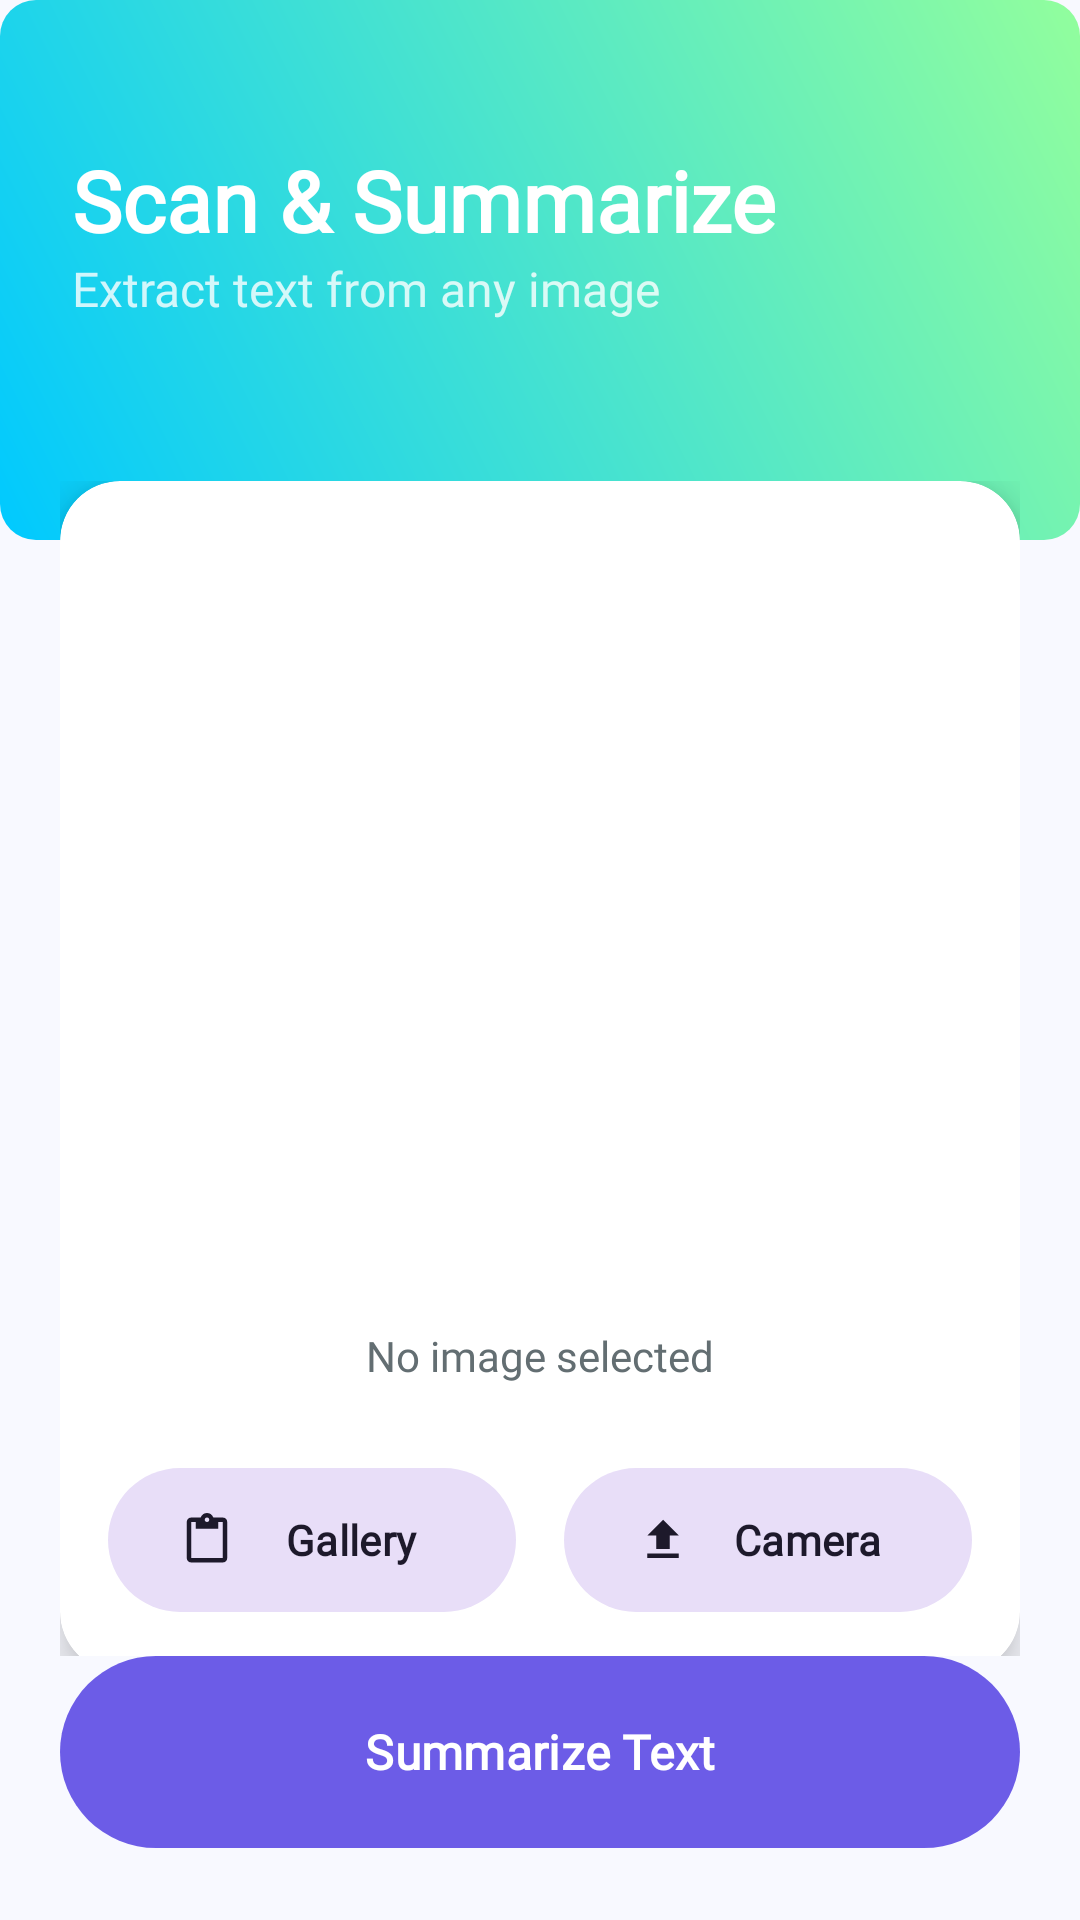

Reconstruct the res/layout file that produces this screen, plus the resources it refers to.
<!-- AndroidManifest.xml: application theme Theme.Briefly -->
<!-- res/layout/fragment_scan_summarize.xml -->
<?xml version="1.0" encoding="utf-8"?>
<androidx.constraintlayout.widget.ConstraintLayout xmlns:android="http://schemas.android.com/apk/res/android"
    xmlns:app="http://schemas.android.com/apk/res-auto"
    android:layout_width="match_parent"
    android:layout_height="match_parent"
    android:background="@color/bg_light">


    <View
        android:id="@+id/scanHeader"
        android:layout_width="match_parent"
        android:layout_height="180dp"
        android:background="@drawable/grad_secondary"
        app:layout_constraintTop_toTopOf="parent" />

    <TextView
        android:id="@+id/tvScanTitle"
        android:layout_width="wrap_content"
        android:layout_height="wrap_content"
        android:layout_marginStart="24dp"
        android:layout_marginTop="48dp"
        android:text="Scan &amp; Summarize"
        android:textColor="@color/white"
        android:textSize="28sp"
        android:fontFamily="@font/san_francisco"
        android:textStyle="bold"
        app:layout_constraintStart_toStartOf="parent"
        app:layout_constraintTop_toTopOf="parent" />

    <TextView
        android:layout_width="wrap_content"
        android:layout_height="wrap_content"
        android:text="Extract text from any image"
        android:textColor="@color/glass_white"
        android:textSize="16sp"
        android:fontFamily="@font/san_francisco"
        app:layout_constraintStart_toStartOf="@id/tvScanTitle"
        app:layout_constraintTop_toBottomOf="@id/tvScanTitle" />

    <androidx.core.widget.NestedScrollView
        android:layout_width="match_parent"
        android:layout_height="0dp"
        android:layout_marginTop="-40dp"
        app:layout_constraintBottom_toTopOf="@id/btnSummarize"
        app:layout_constraintTop_toBottomOf="@id/scanHeader">

        <LinearLayout
            android:layout_width="match_parent"
            android:layout_height="wrap_content"
            android:orientation="vertical"
            android:padding="20dp">


            <com.google.android.material.card.MaterialCardView
                style="@style/PremiumCard"
                android:layout_width="match_parent"
                android:layout_height="wrap_content"
                android:layout_marginBottom="20dp">

                <LinearLayout
                    android:layout_width="match_parent"
                    android:layout_height="wrap_content"
                    android:orientation="vertical"
                    android:padding="16dp"
                    android:gravity="center">

                    <ImageView
                        android:id="@+id/ivPreview"
                        android:layout_width="match_parent"
                        android:layout_height="250dp"
                        android:scaleType="centerInside"
                        android:src="@drawable/ic_search"
                        android:alpha="0.3"
                        app:tint="@color/text_secondary" />

                    <TextView
                        android:id="@+id/tvPlaceholder"
                        android:layout_width="wrap_content"
                        android:layout_height="wrap_content"
                        android:layout_marginTop="16dp"
                        android:text="No image selected"
                        android:textColor="@color/text_secondary"
                        android:fontFamily="@font/san_francisco" />

                    <LinearLayout
                        android:layout_width="match_parent"
                        android:layout_height="wrap_content"
                        android:layout_marginTop="24dp"
                        android:orientation="horizontal">

                        <com.google.android.material.button.MaterialButton
                            android:id="@+id/btnGallery"
                            style="@style/Widget.Material3.Button.TonalButton"
                            android:layout_width="0dp"
                            android:layout_height="56dp"
                            android:layout_weight="1"
                            android:layout_marginEnd="8dp"
                            android:text="Gallery"
                            android:fontFamily="@font/san_francisco"
                            android:textStyle="bold"
                            app:icon="@drawable/ic_paste" />

                        <com.google.android.material.button.MaterialButton
                            android:id="@+id/btnCamera"
                            style="@style/Widget.Material3.Button.TonalButton"
                            android:layout_width="0dp"
                            android:layout_height="56dp"
                            android:layout_weight="1"
                            android:layout_marginStart="8dp"
                            android:text="Camera"
                            android:fontFamily="@font/san_francisco"
                            android:textStyle="bold"
                            app:icon="@drawable/ic_upload" />
                    </LinearLayout>
                </LinearLayout>
            </com.google.android.material.card.MaterialCardView>


            <com.google.android.material.card.MaterialCardView
                style="@style/PremiumCard"
                android:layout_width="match_parent"
                android:layout_height="wrap_content">

                <LinearLayout
                    android:layout_width="match_parent"
                    android:layout_height="wrap_content"
                    android:orientation="vertical"
                    android:padding="20dp">

                    <TextView
                        android:layout_width="wrap_content"
                        android:layout_height="wrap_content"
                        android:text="Extracted Text"
                        android:textColor="@color/text_primary"
                        android:textSize="18sp"
                        android:fontFamily="@font/san_francisco"
                        android:textStyle="bold"
                        android:layout_marginBottom="12dp"/>

                    <com.google.android.material.textfield.TextInputLayout
                        android:layout_width="match_parent"
                        android:layout_height="wrap_content"
                        app:boxBackgroundMode="none"
                        app:hintEnabled="false">

                        <com.google.android.material.textfield.TextInputEditText
                            android:id="@+id/etExtractedText"
                            android:layout_width="match_parent"
                            android:layout_height="wrap_content"
                            android:minHeight="150dp"
                            android:gravity="top"
                            android:hint="OCR results will appear here..."
                            android:inputType="textMultiLine"
                            android:background="@null"
                            android:textColor="@color/text_primary"
                            android:textColorHint="@color/text_secondary"
                            android:textSize="16sp"
                            android:fontFamily="@font/san_francisco" />
                    </com.google.android.material.textfield.TextInputLayout>
                </LinearLayout>
            </com.google.android.material.card.MaterialCardView>

        </LinearLayout>
    </androidx.core.widget.NestedScrollView>

    <com.google.android.material.button.MaterialButton
        android:id="@+id/btnSummarize"
        style="@style/PremiumButton"
        android:layout_width="match_parent"
        android:layout_height="64dp"
        android:layout_marginHorizontal="20dp"
        android:layout_marginBottom="24dp"
        android:text="Summarize Text"
        android:fontFamily="@font/san_francisco"
        android:textStyle="bold"
        app:layout_constraintBottom_toBottomOf="parent" />

    <ProgressBar
        android:id="@+id/progressBar"
        android:layout_width="wrap_content"
        android:layout_height="wrap_content"
        android:visibility="gone"
        android:elevation="10dp"
        android:indeterminateTint="@color/grad_primary_start"
        app:layout_constraintBottom_toBottomOf="parent"
        app:layout_constraintEnd_toEndOf="parent"
        app:layout_constraintStart_toStartOf="parent"
        app:layout_constraintTop_toTopOf="parent" />

</androidx.constraintlayout.widget.ConstraintLayout>
<!-- resources referenced by this layout -->
<resources>
  <color name="bg_light">#F8F9FF</color>
  <color name="glass_white">#CCFFFFFF</color>
  <color name="grad_primary_start">#6C5CE7</color>
  <color name="text_primary">#1A1A2E</color>
  <color name="text_secondary">#636E72</color>
  <color name="white">#FFFFFF</color>
  <!-- drawable grad_secondary (drawable) -->
  <?xml version="1.0" encoding="utf-8"?>
  <shape xmlns:android="http://schemas.android.com/apk/res/android">
      <gradient
          android:angle="45"
          android:endColor="@color/grad_secondary_end"
          android:startColor="@color/grad_secondary_start"
          android:type="linear" />
      <corners android:radius="12dp" />
  </shape>
  <!-- drawable ic_paste (drawable) -->
  <vector xmlns:android="http://schemas.android.com/apk/res/android"
      android:width="24dp"
      android:height="24dp"
      android:viewportWidth="24"
      android:viewportHeight="24">
      <path
          android:fillColor="#000000"
          android:pathData="M19,2h-4.18C14.4,0.84 13.3,0 12,0S9.6,0.84 9.18,2H5C3.9,2 3,2.9 3,4v16c0,1.1 0.9,2 2,2h14c1.1,0 2,-0.9 2,-2V4C21,2.9 20.1,2 19,2zM12,2c0.55,0 1,0.45 1,1s-0.45,1 -1,1s-1,-0.45 -1,-1S11.45,2 12,2zM19,20H5V4h2v3h10V4h2V20z"/>
  </vector>
  <!-- drawable ic_upload (drawable) -->
  <vector xmlns:android="http://schemas.android.com/apk/res/android"
      android:width="24dp"
      android:height="24dp"
      android:viewportWidth="24"
      android:viewportHeight="24">
      <path
          android:fillColor="#000000"
          android:pathData="M9,16h6v-6h4l-7,-7 -7,7h4V16zM5,18h14v2H5V18z"/>
  </vector>
  <style name="PremiumButton" parent="Widget.Material3.Button">
          <item name="android:background">@drawable/bg_button_gradient</item>
          <item name="android:insetTop">0dp</item>
          <item name="android:insetBottom">0dp</item>
          <item name="android:textColor">@color/white</item>
          <item name="android:textAllCaps">false</item>
          <item name="android:textSize">16sp</item>
          <item name="android:textStyle">bold</item>
      </style>
  <style name="PremiumCard" parent="Widget.Material3.CardView.Elevated">
          <item name="cardCornerRadius">20dp</item>
          <item name="cardElevation">8dp</item>
          <item name="cardBackgroundColor">@color/bg_surface</item>
      </style>
  <style name="Theme.Briefly" parent="Base.Theme.Briefly">
          <item name="android:windowTranslucentStatus">false</item>
          <item name="android:windowLightStatusBar">true</item>
      </style>
  <color name="grad_secondary_end">#92FE9D</color>
  <color name="grad_secondary_start">#00C9FF</color>
  <!-- drawable bg_button_gradient (drawable) -->
  <?xml version="1.0" encoding="utf-8"?>
  <ripple xmlns:android="http://schemas.android.com/apk/res/android"
      android:color="@color/glass_white">
      <item>
          <shape>
              <gradient
                  android:angle="0"
                  android:endColor="@color/grad_primary_end"
                  android:startColor="@color/grad_primary_start" />
              <corners android:radius="100dp" />
          </shape>
      </item>
  </ripple>
  <color name="bg_surface">#FFFFFF</color>
  <style name="Base.Theme.Briefly" parent="Theme.Material3.DayNight.NoActionBar">
          <item name="colorPrimary">@color/grad_primary_start</item>
          <item name="colorOnPrimary">@color/white</item>
          <item name="colorSecondary">@color/grad_secondary_start</item>
          <item name="android:windowBackground">@color/bg_light</item>
          <item name="android:statusBarColor">@color/grad_primary_start</item>
          
          
          <item name="android:fontFamily">sans-serif</item>
      </style>
  <color name="grad_primary_end">#A29BFE</color>
</resources>
